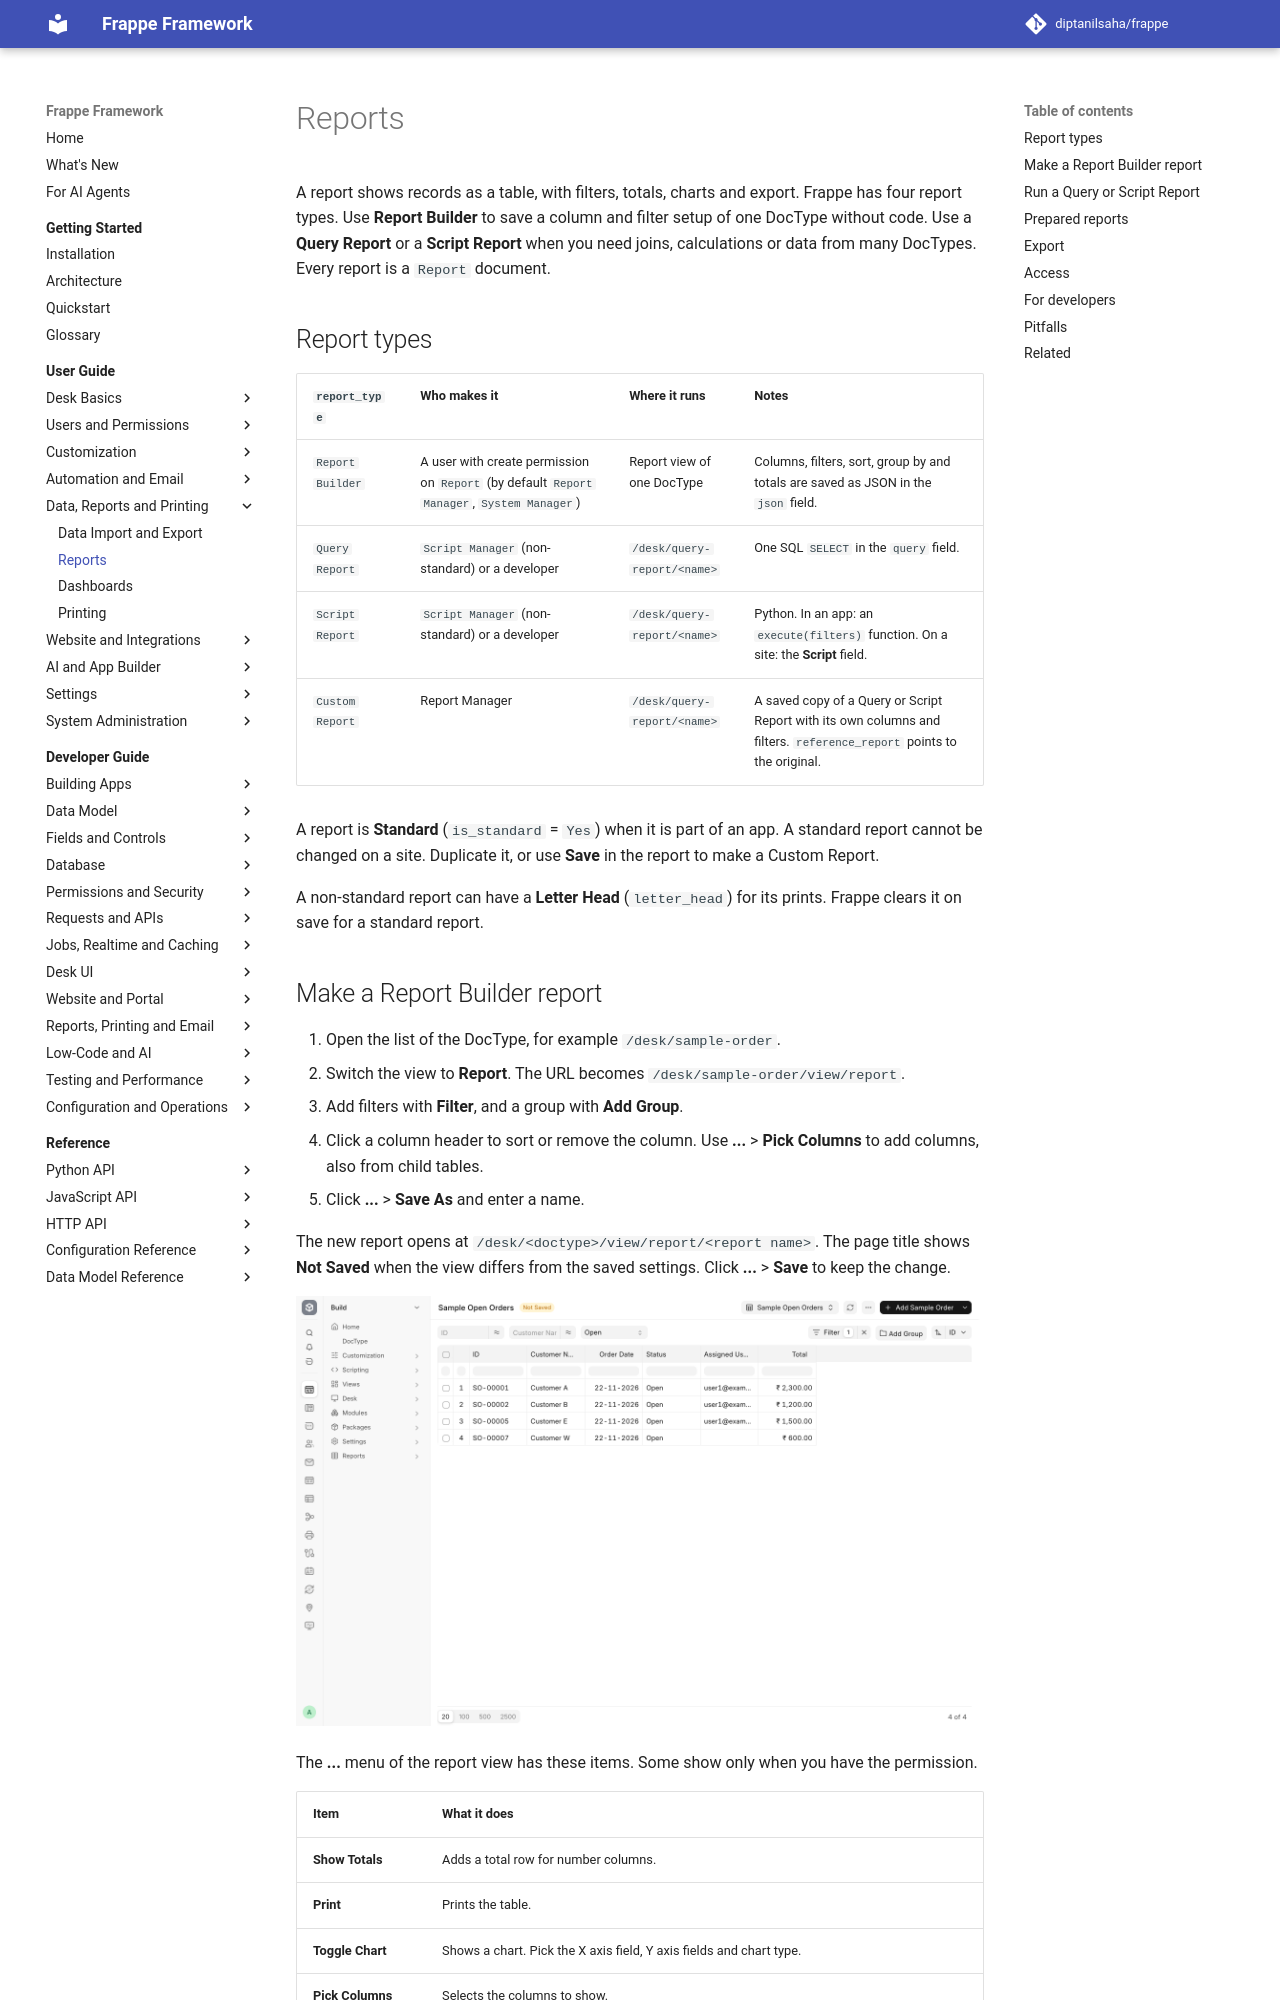

repository: diptanilsaha/frappe · page: v16/user-guide/data-and-reports/reports/index.html · generator: mkdocs

---
title: Reports
description: Build and save Report Builder reports, run Query and Script Reports, use prepared reports for slow reports, and export results to Excel or CSV.
version: develop
sources:
  - frappe/core/doctype/report/report.json
  - frappe/core/doctype/report/report.py
  - frappe/core/doctype/prepared_report/prepared_report.json
  - frappe/core/doctype/prepared_report/prepared_report.py
  - frappe/desk/query_report.py
  - frappe/desk/reportview.py
  - frappe/public/js/frappe/views/reports/report_view.js
  - frappe/public/js/frappe/views/reports/query_report.js
  - frappe/public/js/frappe/views/reports/report_utils.js
---

# Reports

A report shows records as a table, with filters, totals, charts and export. Frappe has four report types. Use **Report Builder** to save a column and filter setup of one DocType without code. Use a **Query Report** or a **Script Report** when you need joins, calculations or data from many DocTypes. Every report is a `Report` document.

## Report types

| `report_type` | Who makes it | Where it runs | Notes |
|---|---|---|---|
| `Report Builder` | A user with create permission on `Report` (by default `Report Manager`, `System Manager`) | Report view of one DocType | Columns, filters, sort, group by and totals are saved as JSON in the `json` field. |
| `Query Report` | `Script Manager` (non-standard) or a developer | `/desk/query-report/<name>` | One SQL `SELECT` in the `query` field. |
| `Script Report` | `Script Manager` (non-standard) or a developer | `/desk/query-report/<name>` | Python. In an app: an `execute(filters)` function. On a site: the **Script** field. |
| `Custom Report` | Report Manager | `/desk/query-report/<name>` | A saved copy of a Query or Script Report with its own columns and filters. `reference_report` points to the original. |

A report is **Standard** (`is_standard` = `Yes`) when it is part of an app. A standard report cannot be changed on a site. Duplicate it, or use **Save** in the report to make a Custom Report.
